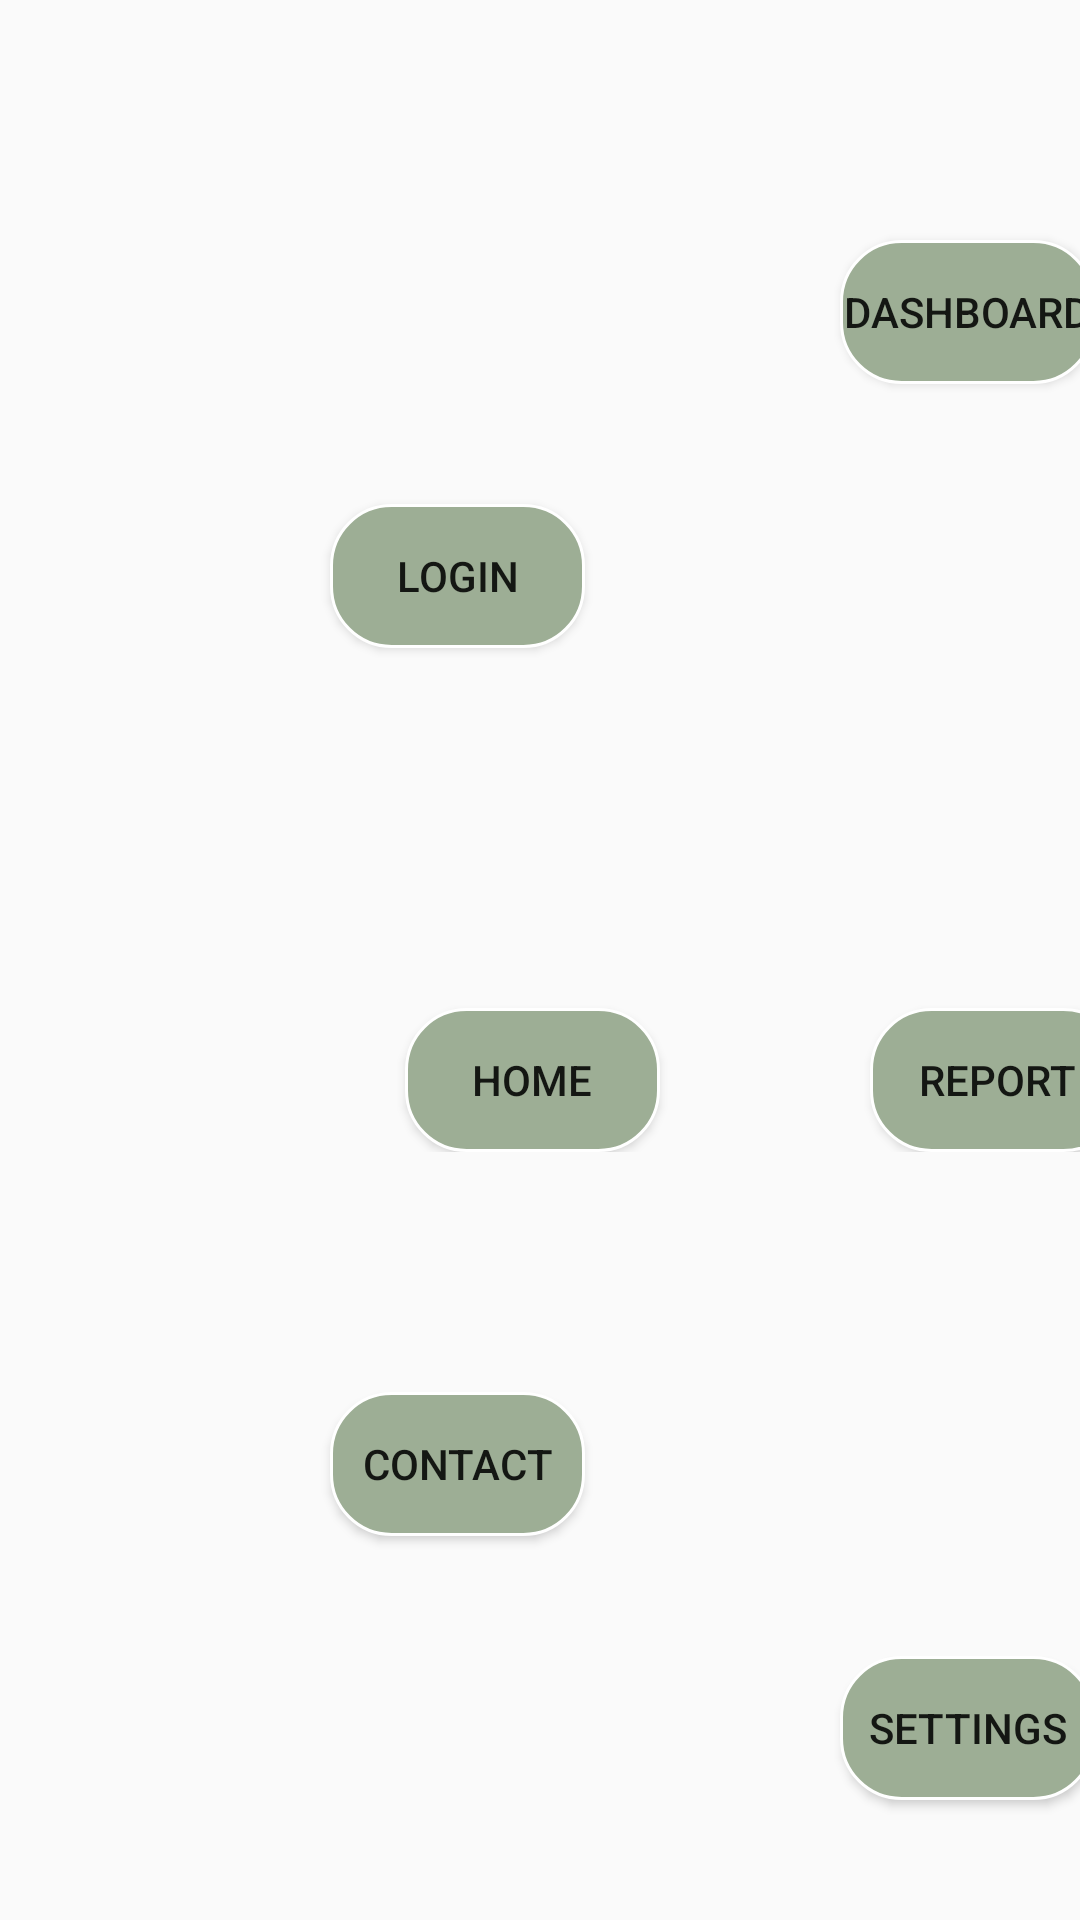

Reconstruct the res/layout file that produces this screen, plus the resources it refers to.
<!-- AndroidManifest.xml: application theme Theme.EcoCollect -->
<!-- res/layout/main.xml -->
<?xml version="1.0" encoding="utf-8"?>
<LinearLayout xmlns:android="http://schemas.android.com/apk/res/android"
    xmlns:tools="http://schemas.android.com/tools"
    android:layout_width="match_parent"
    android:layout_height="match_parent"
    android:background="@drawable/mainimag"
    android:orientation="vertical">

    <Button
        android:id="@+id/dashboardb"
        android:layout_width="85dp"
        android:layout_height="wrap_content"
        android:layout_marginTop="80dp"
        android:layout_marginHorizontal="280dp"
        android:background="@drawable/loginbuttonmainpage"
        android:text="Dashboard" />

    <Button
        android:id="@+id/loginb"
        android:layout_width="85dp"
        android:background="@drawable/loginbuttonmainpage"
        android:layout_marginHorizontal="110dp"
        android:layout_marginTop="40dp"
        android:layout_height="wrap_content"
        android:text="Login" />

    <LinearLayout
        android:layout_width="match_parent"
        android:layout_height="wrap_content">

        <Button
            android:id="@+id/homeb"
            android:layout_width="85dp"
            android:background="@drawable/loginbuttonmainpage"
            android:layout_marginLeft="135dp"
            android:layout_marginTop="120dp"
            android:layout_height="wrap_content"
            android:text="Home" />

        <Button
            android:id="@+id/reportb"
            android:layout_width="85dp"
            android:layout_height="wrap_content"
            android:layout_marginLeft="70dp"
            android:layout_marginTop="120dp"
            android:background="@drawable/loginbuttonmainpage"
            android:text="Report" />
    </LinearLayout>

    <Button
        android:id="@+id/contactb"
        android:layout_width="85dp"
        android:layout_marginTop="80dp"
        android:background="@drawable/loginbuttonmainpage"
        android:layout_marginHorizontal="110dp"
        android:layout_height="wrap_content"
        android:text="Contact" />

    <Button
        android:id="@+id/settingsb"
        android:layout_width="85dp"
        android:background="@drawable/loginbuttonmainpage"
        android:layout_height="wrap_content"
        android:layout_marginTop="40dp"
        android:layout_marginHorizontal="280dp"
        android:text="Settings" />


</LinearLayout>
<!-- resources referenced by this layout -->
<resources>
  <!-- drawable loginbuttonmainpage (drawable) -->
  <?xml version="1.0" encoding="utf-8"?>
  <shape xmlns:android="http://schemas.android.com/apk/res/android">
      <solid
          android:color="@color/green1"/>
      <stroke
          android:width="1dp"
          android:color="@color/white" />
      <size
          android:width="30dp"
          android:height="30dp" />
  
      <corners android:bottomLeftRadius="20dp"
          android:bottomRightRadius="20dp"
          android:topRightRadius="20dp"
          android:topLeftRadius="20dp"/>
  </shape>
  <style name="Theme.EcoCollect" parent="Theme.AppCompat.Light">
          
          <item name="colorPrimary">@color/purple_500</item>
          <item name="colorPrimaryVariant">@color/purple_700</item>
          <item name="colorOnPrimary">@color/white</item>
          
          <item name="colorSecondary">@color/teal_200</item>
          <item name="colorSecondaryVariant">@color/teal_700</item>
          <item name="colorOnSecondary">@color/black</item>
          
          <item name="android:statusBarColor" tools:targetApi="l">?attr/colorPrimaryVariant</item>
          
      </style>
  <color name="green1">#9DAE95</color>
  <color name="white">#FFFFFFFF</color>
  <color name="purple_500">#FF6200EE</color>
  <color name="purple_700">#FF3700B3</color>
  <color name="teal_200">#FF03DAC5</color>
  <color name="teal_700">#FF018786</color>
  <color name="black">#FF000000</color>
</resources>
